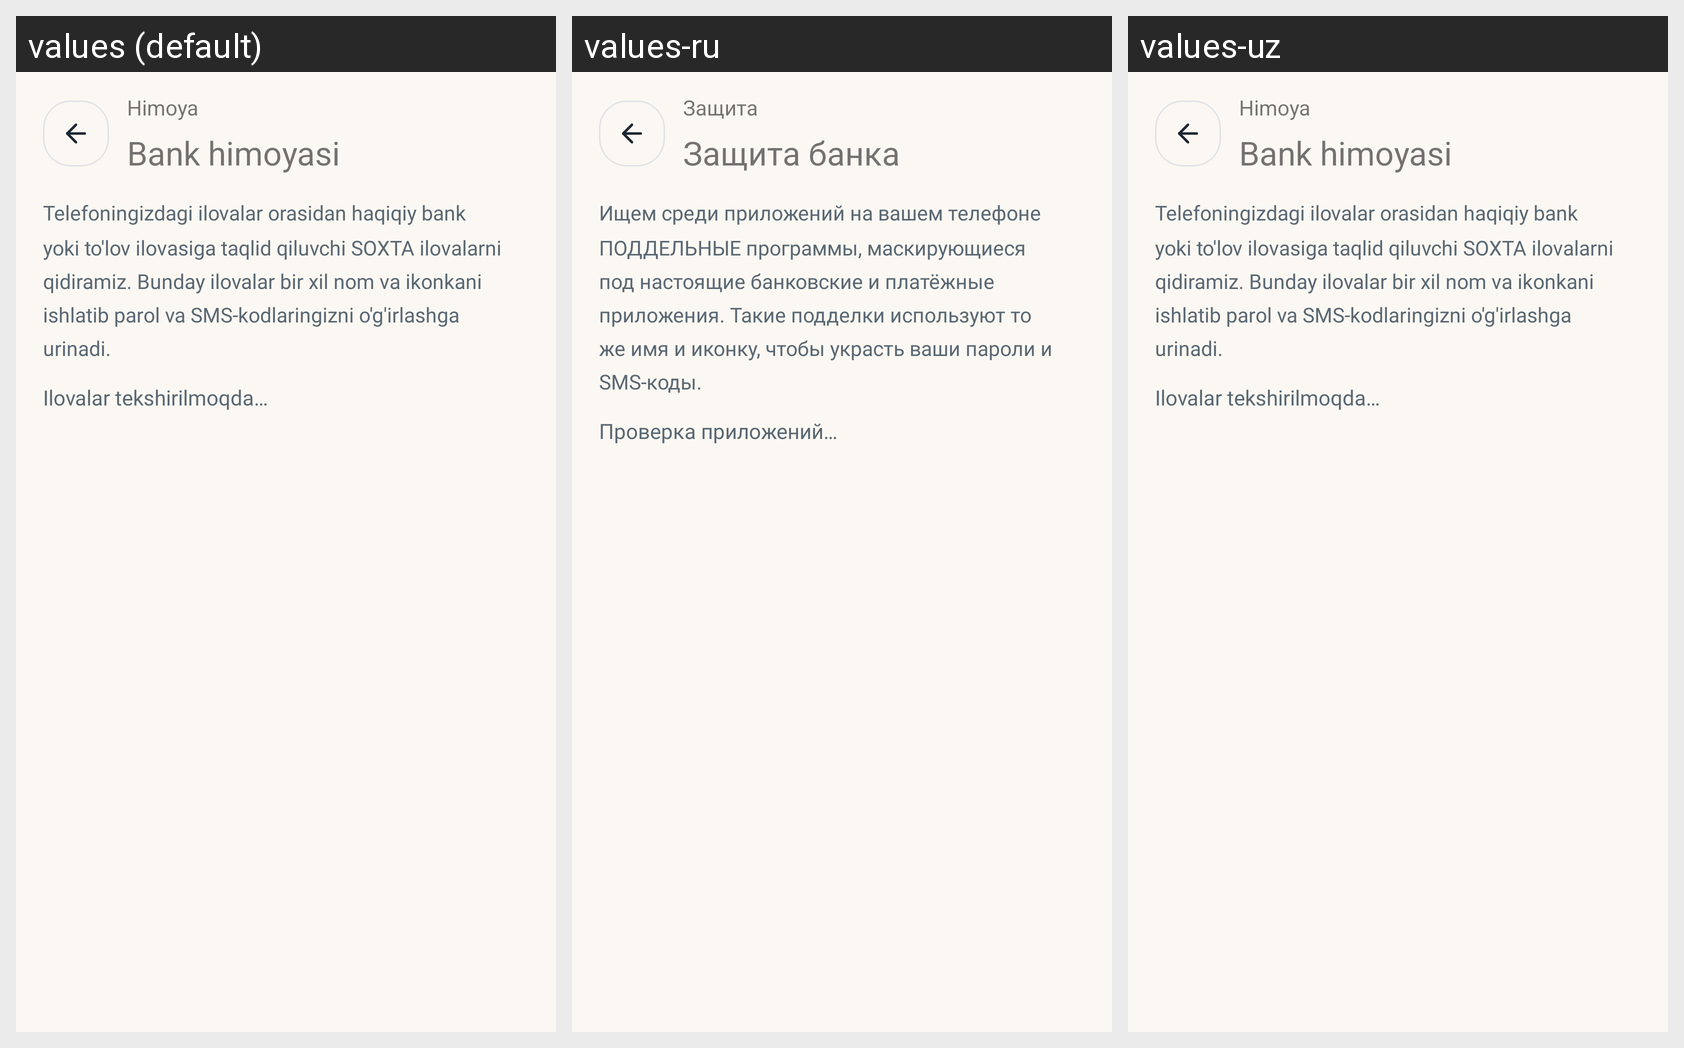

The same Android screen rendered under several of its app's locales, left to right. List the strings drawn on it with the default value and each locale's translation.
Android screen res/layout/activity_bank_guard.xml rendered under 3 locales, left to right: values (default), values-ru, values-uz. Device: Nexus 5 (rendered at 1080×1920; each locale shown at half size, 540×960, under a caption strip naming it); theme Theme.KiberQalqon.
Strings drawn on this screen, with the default value and each locale's value (text and hints the layout hard-codes, and strings that could not be matched under every locale, appear in the picture but are not listed):

kq4_bank_eyebrow
  values: Himoya
  values-ru: Защита
  values-uz: Himoya  [not translated; the default value is used]

kq4_bank_title
  values: Bank himoyasi
  values-ru: Защита банка
  values-uz: Bank himoyasi  [not translated; the default value is used]

kq4_bank_intro
  values: Telefoningizdagi ilovalar orasidan haqiqiy bank yoki to'lov ilovasiga taqlid qiluvchi SOXTA ilovalarni qidiramiz. Bunday ilovalar bir xil nom va ikonkani ishlatib parol va SMS-kodlaringizni o'g'irlashga urinadi.
  values-ru: Ищем среди приложений на вашем телефоне ПОДДЕЛЬНЫЕ программы, маскирующиеся под настоящие банковские и платёжные приложения. Такие подделки используют то же имя и иконку, чтобы украсть ваши пароли и SMS-коды.
  values-uz: Telefoningizdagi ilovalar orasidan haqiqiy bank yoki to'lov ilovasiga taqlid qiluvchi SOXTA ilovalarni qidiramiz. Bunday ilovalar bir xil nom va ikonkani ishlatib parol va SMS-kodlaringizni o'g'irlashga urinadi.  [not translated; the default value is used]

kq4_bank_checking
  values: Ilovalar tekshirilmoqda…
  values-ru: Проверка приложений…
  values-uz: Ilovalar tekshirilmoqda…  [not translated; the default value is used]
